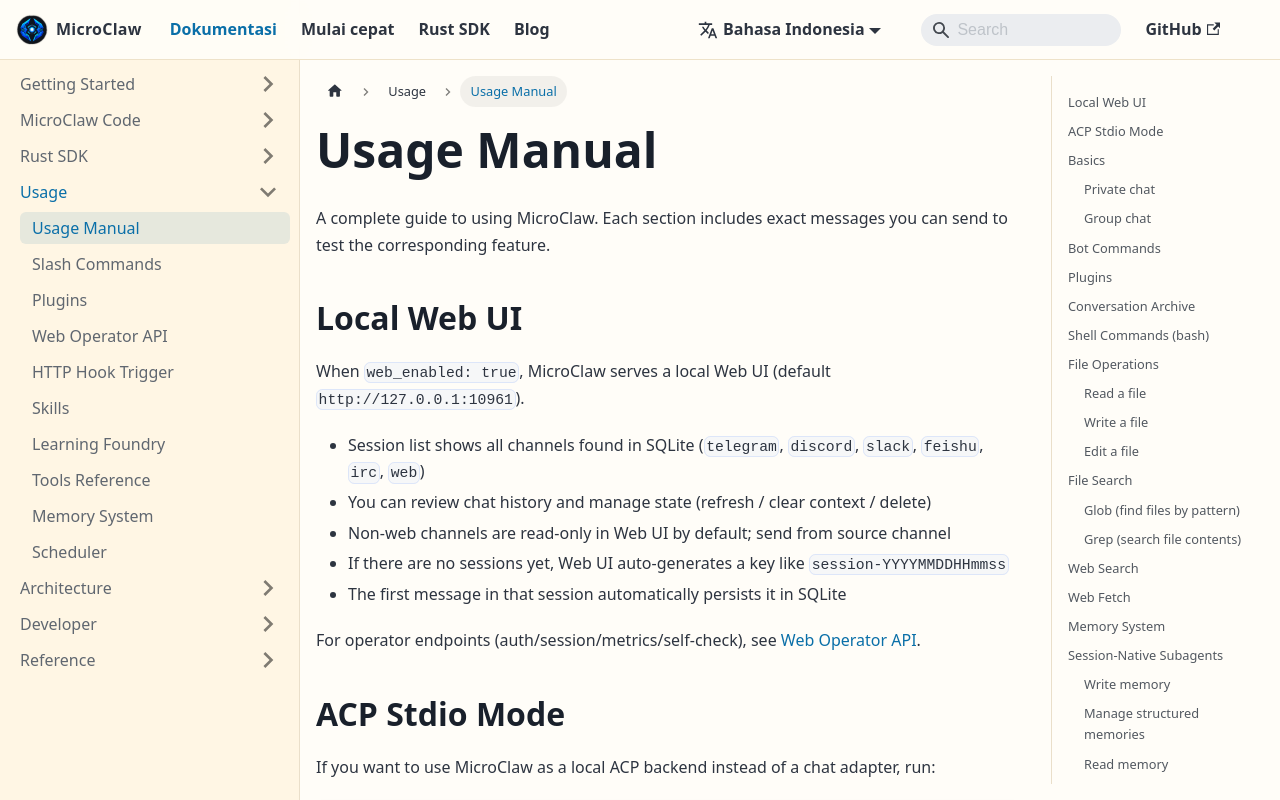

repository: microclaw/microclaw.github.io · page: id/docs/usage.html · generator: docusaurus

---
id: usage
title: Usage Manual
sidebar_position: 5
---

A complete guide to using MicroClaw. Each section includes exact messages you can send to test the corresponding feature.

## Local Web UI

When `web_enabled: true`, MicroClaw serves a local Web UI (default `http://127.0.0.1:10961`).

- Session list shows all channels found in SQLite (`telegram`, `discord`, `slack`, `feishu`, `irc`, `web`)
- You can review chat history and manage state (refresh / clear context / delete)
- Non-web channels are read-only in Web UI by default; send from source channel
- If there are no sessions yet, Web UI auto-generates a key like `session-YYYYMMDDHHmmss`
- The first message in that session automatically persists it in SQLite

For operator endpoints (auth/session/metrics/self-check), see [Web Operator API](./web-operator-api).

## ACP Stdio Mode

If you want to use MicroClaw as a local ACP backend instead of a chat adapter, run:

```sh
microclaw acp
```

This is useful for editor integrations or local tools that already speak ACP over stdio.

For setup and validation details, see [ACP Stdio Mode](./acp).

---

## Basics

### Private chat

In a private chat with the bot, every text message triggers a response. Just open a conversation and type.

```
You: Hello
Bot: Hi! How can I help you today?
```

### Group chat

In a group, the bot only responds when you @mention it. All messages are still stored for context.
Slash commands follow the same default gate in groups/channels: mention is required unless `allow_group_slash_without_mention` is enabled.

```
Alice: I updated the config
Bob: @microclaw summarize what happened
Bot: Alice updated the config...
```

---

## Bot Commands

See [Slash Commands](./commands) for the complete, up-to-date list and behavior.

Operational behavior:
- Any message starting with `/` is treated as a command.
- Mention-prefixed slash is supported (for example `@bot /status`, `<@U123> /status`).
- Slash commands are handled out-of-band and do not enter agent conversation history.
- Unknown slash commands return `Unknown command.`.
- `/stop` aborts only the current in-flight run; use `/reset` if you need to clear context.
- `/provider` and `/model` update the current bot/account override and persist it to `microclaw.config.yaml`.

## Plugins

MicroClaw supports manifest-based plugins for slash commands, dynamic tools, and context providers.

- Plugin docs: [Plugins](./plugins)
- Control chat admin commands: `/plugins list`, `/plugins validate`, `/plugins reload`

---

## Conversation Archive

MicroClaw can archive full conversations to markdown files for later reference.

**Automatic**: When context compaction triggers (session exceeds `max_session_messages`), the full conversation is automatically archived before being summarized.

**Manual**: Send `/archive` to save the current session on demand, without clearing or compacting it.

Archives are stored at:

```
~/.microclaw/runtime/groups/<channel>/<chat_id>/conversations/<YYYYMMDD-HHMMSS>.md
```

Each message is saved with its role (user/assistant) and full content including tool calls and results.

```
You: /archive
Bot: Archived 42 messages.
```

---

## Shell Commands (bash)

Run any shell command on the host machine. The bot returns stdout, stderr, and exit code.

```
You: Run `uname -a` for me
Bot: [executes bash, returns system info]
```

```
You: List all files in the current directory
Bot: [runs ls, returns file listing]
```

```
You: Run `echo hello && sleep 2 && echo done`
Bot: hello
     done
```

**Timeout**: Default 120 seconds. LLM can set a custom timeout for long-running commands.

**Output truncation**: Output longer than 30,000 characters is truncated.

---

## File Operations

### Read a file

Reads file content with line numbers. Supports offset and limit for large files.

```
You: Read the file /etc/hosts
Bot: [displays file with line numbers]
```

```
You: Show me lines 10-20 of /var/log/system.log
Bot: [displays lines 10-20 with line numbers]
```

### Write a file

Creates or overwrites a file. Automatically creates parent directories.

```
You: Create a file /tmp/hello.txt with the content "Hello, World!"
Bot: Successfully wrote to /tmp/hello.txt
```

```
You: Write a Python script to /tmp/greet.py that prints "Hello from MicroClaw"
Bot: [writes the script]
```

### Edit a file

Finds an exact string in a file and replaces it. The old string must appear exactly once.

```
You: In /tmp/hello.txt, change "World" to "MicroClaw"
Bot: Successfully edited /tmp/hello.txt
```

```
You: In /tmp/greet.py, replace the print message with "Goodbye"
Bot: [edits the file]
```

---

## File Search

### Glob (find files by pattern)

Finds files matching a glob pattern. Supports `**` for recursive matching.

```
You: Find all .rs files in the current directory
Bot: [lists matching files]
```

```
You: Search for files matching **/*.toml
Bot: [lists all .toml files recursively]
```

### Grep (search file contents)

Searches file contents with regex patterns. Returns matching lines with file paths and line numbers.

```
You: Search for "TODO" in all files in the current directory
Bot: [shows matching lines with file:line format]
```

```
You: Find all occurrences of "fn main" in .rs files
Bot: [searches with glob filter *.rs]
```

---

## Web Search

Searches the web via DuckDuckGo. Returns titles, URLs, and snippets for the top 8 results.

```
You: Search the web for "Rust async programming best practices"
Bot: 1. Title...
     URL...
     Snippet...

     2. Title...
     ...
```

```
You: What's the latest news about Anthropic?
Bot: [searches and summarizes results]
```

---

## Web Fetch

Fetches a URL and returns plain text (HTML tags stripped). Maximum 20KB.

```
You: Fetch https://example.com and tell me what it says
Bot: [fetches page, strips HTML, returns text content]
```

```
You: Go to https://httpbin.org/get and show me the response
Bot: [fetches and displays the JSON response]
```

---

## Memory System

MicroClaw has persistent memory stored in `AGENTS.md` files, plus structured memory rows in SQLite.

AGENTS.md scopes:

- **Global memory**: Shared across all chats (`~/.microclaw/runtime/groups/AGENTS.md`)
- **Bot memory**: Shared by one bot/account within a channel (`~/.microclaw/runtime/groups/{channel}/AGENTS.md`)
- **Chat memory**: Specific to one chat, namespaced by channel (`~/.microclaw/runtime/groups/{channel}/{chat_id}/AGENTS.md`)

Memory is automatically injected into the system prompt on every request.
Structured memory is also injected with a token budget and relevance ranking.

## Session-Native Subagents

MicroClaw supports asynchronous sub-agent runs with durable IDs and lifecycle state.

Typical operator flow:

1. ask the agent to spawn delegated work
2. inspect progress with `subagents_list` or `subagents_info`
3. continue a focused run with `subagents_send`
4. cancel stale work with `subagents_kill`

Runs can execute on the native MicroClaw runtime or on an ACP-backed external worker. For structured clients that call `sessions_spawn` directly, pass `runtime: "acp"` and optionally `runtime_target` to choose a named ACP worker.

```json
{
  "task": "Review the repo and summarize risky files",
  "runtime": "acp",
  "runtime_target": "reviewer"
}
```

Behavior notes:

- if `runtime_target` is omitted, MicroClaw resolves the target from `subagents.acp.default_target`, the inline ACP worker, or the only enabled named target
- `subagents_send` keeps the same runtime and target when you continue a focused ACP run
- `subagents_log` includes ACP permission, plan, tool-call, file, and terminal events for external runs

If long-running subagent tasks fail with `budget_exceeded`, increase:

```yaml
subagents:
  max_tokens_per_run: 240000
  run_timeout_secs: 1800
```

Use the generated tools reference or [Tools Reference](./tools) for the exact tool names.

### Write memory

```
You: Remember that my preferred programming language is Rust
Bot: Noted. Saved memory #123: my preferred programming language is Rust
```

```
You: Save to global memory: The production server IP is 10.0.1.50
Bot: Memory saved to global scope.
```

### Manage structured memories

```
You: Search memory for "production database"
Bot: [id=42] [KNOWLEDGE] [chat] production database is on port 5433
```

```
You: Update memory id 42 to "production database is on port 6432"
Bot: Memory id=42 updated.
```

```
You: Delete memory id 42
Bot: Memory id=42 archived.
```

### Read memory

```
You: What do you remember about me?
Bot: [reads memory and responds with stored info]
```

```
You: Show me your global memory
Bot: [reads and displays AGENTS.md content]
```

### Memory persists across conversations

```
[Session 1]
You: Remember that the deploy key is in /home/deploy/.ssh/id_ed25519

[Session 2 — hours or days later]
You: Where's the deploy key?
Bot: The deploy key is in /home/deploy/.ssh/id_ed25519
```

---

## Usage Panel: Memory Observability

Open **Usage Panel** from the sidebar. In addition to token usage, it now shows:

- Memory Pool: total / active / archived
- Average confidence + low-confidence count
- Reflector 24h throughput: inserted / updated / skipped
- Injection coverage: selected / candidate memories

Use this panel to tune `reflector_interval_mins`, `memory_token_budget`, and semantic-memory config.

---

## Agent Skills

MicroClaw auto-discovers local skills from `~/.microclaw/skills/*/SKILL.md`.  
Use `/skills` in chat to list all available skills.

See the dedicated skills reference for per-skill details: [Skills](./skills).

Built-in examples now include:

- `apple-notes` (macOS Apple Notes via `memo`)
- `apple-reminders` (macOS Apple Reminders via `remindctl`)
- `apple-calendar` (macOS Calendar via `icalBuddy` + `osascript`)
- `weather` (quick weather lookup via `wttr.in`)

If a request matches a skill, the model can call `activate_skill` and then follow that skill's detailed workflow.

---

## Bot Personality (SOUL.md)

MicroClaw supports a `SOUL.md` file that defines the bot's personality, voice, values, and working style. When present, the file content replaces the default "helpful AI assistant" identity in the system prompt.

### How it loads

MicroClaw checks for a soul file in this order (first match wins):

1. `channels.<caller>.accounts.<id>.soul_path` (when request is routed through a specific channel account)
2. `channels.<caller>.soul_path` (channel-level fallback)
3. `soul_path` in config (global explicit path)
4. `<data_dir>/SOUL.md`
5. `./SOUL.md` (project root)

A default `SOUL.md` ships with the repo.

Notes:
- For bare channel callers (for example `telegram`), MicroClaw first checks that channel's `default_account` (if configured) for account-level `soul_path`.
- Per-chat soul override still has highest priority and fully overrides all global/channel/account soul settings.

### Per-chat personality

Place a `SOUL.md` at `<data_dir>/runtime/groups/<chat_id>/SOUL.md` to give a specific chat a different personality. The per-chat file fully overrides the global soul for that chat.

### Example

```markdown
# Soul

I am a capable, action-oriented AI assistant.

## Personality
- I prefer doing over discussing.
- I have a dry sense of humor.
- I'm optimistic by default. Problems are puzzles, errors are clues.

## Values
- Reliability over impressiveness.
- Transparency — if something fails, I say so plainly.

## Working style
- I report outcomes, not intentions — "done" beats "I'll try".
```

### Config

```yaml
# Optional: explicit path (otherwise auto-discovered)
soul_path: "./SOUL.md"
```

---

## Mid-Conversation Messaging (send_message)

LLM can send messages to the chat during tool execution, useful for progress updates on long tasks.

```
You: Analyze all log files in /var/log and give me a summary
Bot: [sends "Scanning log files..." as a progress update]
Bot: [sends "Found 15 log files, analyzing..." as another update]
Bot: [final summary response]
```

You don't need to explicitly ask for this. LLM uses it automatically when working on multi-step tasks.

Permission note: cross-chat `send_message` is allowed only for chats listed in `control_chat_ids`.

---

## Scheduling

MicroClaw has a background scheduler that polls every 60 seconds.

Permission note: scheduling/listing/managing tasks for another chat is allowed only for `control_chat_ids`.

### Schedule a recurring task (cron)

Uses 6-field cron format: `sec min hour dom month dow`

```
You: Every 5 minutes, tell me a random fun fact
Bot: Task #1 scheduled. Next run: 2025-06-15T12:05:00+00:00
```

```
You: Schedule a daily task at 9am UTC to check https://news.ycombinator.com and summarize the top 3 stories
Bot: Task #2 scheduled. Next run: 2025-06-16T09:00:00+00:00
```

Common cron patterns:
| Pattern | Meaning |
|---|---|
| `0 */5 * * * *` | Every 5 minutes |
| `0 0 * * * *` | Every hour |
| `0 0 9 * * *` | Daily at 9:00 AM |
| `0 0 9 * * 1-5` | Weekdays at 9:00 AM |
| `0 30 */2 * * *` | Every 2 hours at :30 |

### Schedule a one-time task

```
You: At 2025-12-31T23:59:00+00:00, send me a New Year countdown message
Bot: Task #3 scheduled. Next run: 2025-12-31T23:59:00+00:00
```

### List scheduled tasks

```
You: List my scheduled tasks
Bot: #1 [active] tell a fun fact | cron '0 */5 * * * *' | next: ...
     #2 [active] check HN | cron '0 0 9 * * *' | next: ...
```

### Pause / Resume / Cancel tasks

```
You: Pause task #1
Bot: Task #1 paused.

You: Resume task #1
Bot: Task #1 resumed.

You: Cancel task #2
Bot: Task #2 cancelled.
```

---

## Group Chat Catch-up

In group chats, when someone @mentions the bot, it loads all messages since its last reply for full context.

```
Alice: We need to migrate from PostgreSQL to MySQL
Bob: I think we should also update the ORM
Charlie: Let's use SQLAlchemy
Dave: @microclaw What do you think about this migration plan?

Bot: [has full context of Alice, Bob, and Charlie's messages]
     Based on your discussion, here's my take on the migration...
```

---

## Long Response Splitting

chat has a 4096-character message limit. MicroClaw automatically splits long responses at newline boundaries.

```
You: Give me a detailed explanation of the Rust ownership system with examples
Bot: [message 1 — first ~4096 chars, split at a newline]
Bot: [message 2 — remaining content]
```

---

## Typing Indicator

While processing your message (calling LLM API, executing tools), the bot shows a "typing..." indicator in the chat. The indicator refreshes every 4 seconds until the response is ready.

---

## Combined Workflows

MicroClaw chains tools automatically. A single message can trigger multiple tool calls.

### Code review

```
You: Read the file src/main.rs, find any potential issues, and write a summary to /tmp/review.txt
Bot: [reads file -> analyzes -> writes summary -> reports back]
```

### Research + save

```
You: Search for the latest Rust async runtime benchmarks, fetch the most relevant page, and save a summary to global memory
Bot: [web_search -> web_fetch -> write_memory -> responds with summary]
```

### Deploy check

```
You: Check if port 8080 is in use, read the nginx config, and tell me if everything looks correct
Bot: [bash: lsof -i :8080 -> read_file: /etc/nginx/nginx.conf -> analysis]
```

---

## CLI Reference

```sh
microclaw start       # Start the bot
microclaw setup      # Interactive setup wizard
microclaw doctor      # Cross-platform preflight diagnostics
microclaw doctor --json # Machine-readable diagnostic output
microclaw web         # Show Web password command usage
microclaw web password <value> # Set Web UI operator password
microclaw web password-generate # Generate and set a random Web UI operator password
microclaw web password-clear # Clear password hash + revoke sessions
microclaw setup       # Full-screen setup wizard
microclaw gateway install # Install + enable persistent gateway service
microclaw gateway install --force # Reinstall service files and restart
microclaw gateway status  # Show gateway service status
microclaw gateway status --json --deep # Structured status + platform detail
microclaw gateway restart # Restart gateway service
microclaw gateway stop    # Stop gateway service
microclaw gateway logs 200 # Show recent runtime logs
microclaw gateway uninstall # Remove gateway service
microclaw help        # Show help and all configuration options
```

### Config Keys

| Key | Required | Default | Description |
|---|---|---|---|
| `channels.telegram.accounts.<id>.bot_token` | Yes (when Telegram enabled) | - | Telegram bot token per account |
| `channels.discord.accounts.<id>.bot_token` | Yes (when Discord enabled) | - | Discord bot token per account |
| `channels.slack.accounts.<id>.bot_token` | Yes (when Slack enabled) | - | Slack bot token per account |
| `channels.slack.accounts.<id>.app_token` | Yes (when Slack enabled) | - | Slack app token (Socket Mode) per account |
| `channels.feishu.accounts.<id>.app_id` | Yes (when Feishu/Lark enabled) | - | Feishu/Lark app ID per account |
| `channels.feishu.accounts.<id>.app_secret` | Yes (when Feishu/Lark enabled) | - | Feishu/Lark app secret per account |
| `channels.feishu.accounts.<id>.topic_mode` | No | `false` | Optional per-bot threaded reply mode; only supported when account domain is `feishu` or `lark` |
| `api_key` | Yes* | - | LLM API key (`ollama` can leave this empty; `openai-codex` supports OAuth or `api_key`) |
| `bot_username` | Yes* | - | Global default bot username |
| `channels.telegram.default_account` | No | unset | Default Telegram account ID in multi-account mode |
| `channels.telegram.accounts.<id>.bot_username` | No | unset | Per-account Telegram username (without `@`) |
| `channels.telegram.topic_routing.enabled` | No | `false` | Route Telegram forum topics as isolated chats (`external_chat_id=<chat_id>:<thread_id>`) |
| `channels.telegram.accounts.<id>.topic_routing.enabled` | No | inherit channel-level | Optional per-account override for Telegram topic routing |
| `model` | No | provider-specific (`claude-sonnet-4-5-20250929` for `anthropic`) | LLM model ID |
| `data_dir` | No | `~/.microclaw` | Data root (`runtime` data in `data_dir/runtime`, skills in `data_dir/skills`) |
| `working_dir` | No | `~/.microclaw/working_dir` | Default working directory for `bash/read_file/write_file/edit_file/glob/grep`; relative paths resolve from here |
| `override_timezone` | No | unset | Optional IANA timezone override. By default MicroClaw uses detected system timezone; when set, this value takes precedence. |
| `max_tokens` | No | `8192` | Max tokens per response |
| `max_tool_iterations` | No | `100` | Max tool loop iterations |
| `max_document_size_mb` | No | `100` | Max inbound Telegram document size (MB); larger files are rejected |
| `max_history_messages` | No | `50` | Chat history context size |
`*` `bot_username` can be overridden per channel with optional `channels.<name>.bot_username` and, in multi-account mode, `channels.<name>.accounts.<id>.bot_username`.
